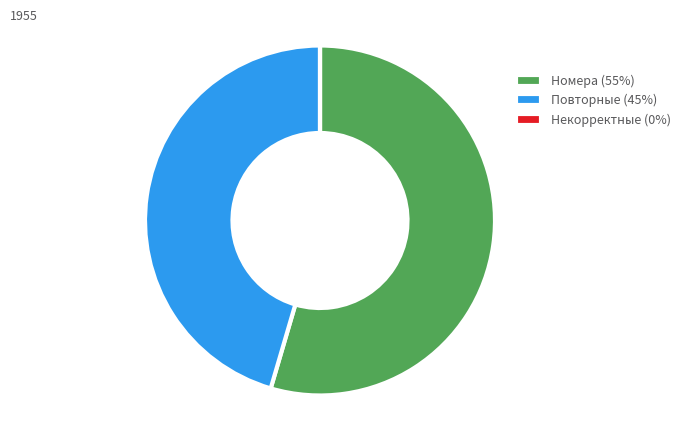

Write Python code to recreate this figure.
import matplotlib.pyplot as plt
from matplotlib import rcParams


def make_plot(filename, title, valid, dubbed, errors=0):
    # data
    x = [valid, dubbed, errors]
    valid_percent = round(valid / (sum(x) / 100))
    dubbed_percent = round(dubbed / (sum(x) / 100))
    errors_percent = round(errors / (sum(x) / 100))

    colors = ['#52a756', '#2c9aef', '#e51c24']

    labels = f'Номера ({valid_percent}%)', f'Повторные ({dubbed_percent}%)', f'Некорректные ({errors_percent}%)'

    # plot
    fig, ax = plt.subplots(figsize=(8, 5))
    ax.pie(x, colors=colors, radius=1, startangle=90, counterclock=False,
           normalize=True,
           wedgeprops={"linewidth": 3, "edgecolor": "white", 'width': 0.5}, frame=False)

    ax.legend(labels, facecolor='red', bbox_to_anchor=(.75, .8), bbox_transform=fig.transFigure,
              labelcolor='#59595b', fontsize=9, markerfirst=True, borderpad=0,
              edgecolor=rcParams["axes.edgecolor"], frameon=False, handleheight=1.0
              )
    ax.axis('equal')
    ax.set_title(title, loc='left', fontdict={'fontsize': 9, 'color': '#59595b'})
    plt.savefig(f'{filename}[plot].png')


if __name__ == '__main__':
    make_plot('numbers.csv', 1955, 300, 250)
    plt.show()
    # plt.savefig('result.png')